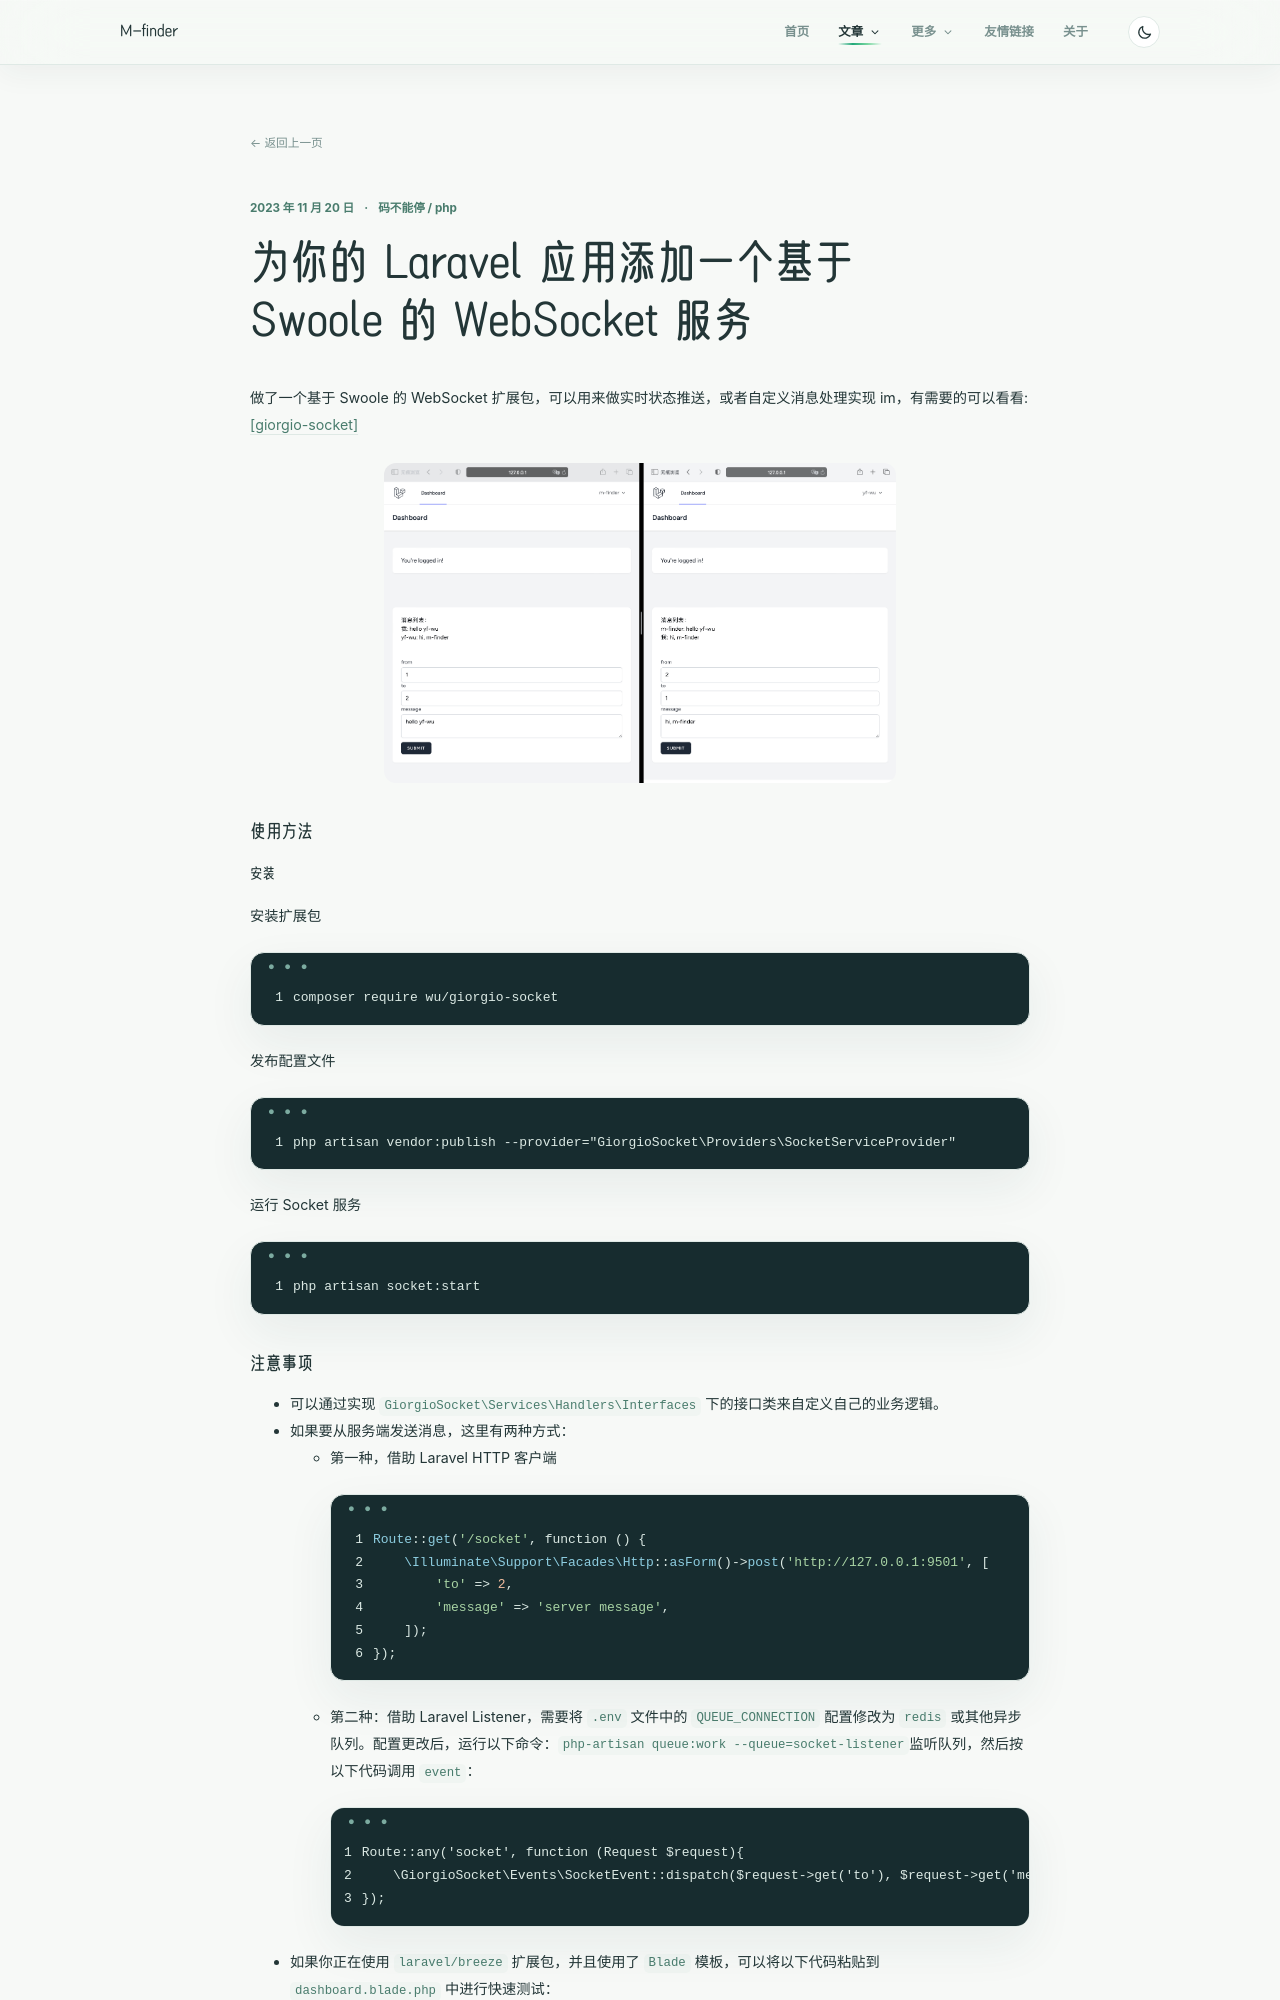

repository: m-finder/m-finder.github.io · page: 2023-11-20-laravel-swoole-socket/index.html · generator: jekyll

---
title: 为你的 Laravel 应用添加一个基于 Swoole 的 WebSocket 服务
date: 2023-11-20 22:45:00
tags:
- 码不能停
- laravel
- php
categories:
- [码不能停]
- [php]
---

做了一个基于 Swoole 的 WebSocket 扩展包，可以用来做实时状态推送，或者自定义消息处理实现 im，有需要的可以看看: [ [giorgio-socket] ](https://github.com/m-finder/giorgio-socket)

![preview](/images/socket.jpg)
### 使用方法
#### 安装

安装扩展包
```
composer require wu/giorgio-socket
```

发布配置文件
```
php artisan vendor:publish --provider="GiorgioSocket\Providers\SocketServiceProvider"
```

运行 Socket 服务
```
php artisan socket:start
```
